The GitHub repository KeshavRathii/Tomato-leaf-disease-detection-using-ViT contains a labelled image folder "fp2" with 4 categories: tomato brown spots, tomato blight leaf, tomato healthy, tomato leaf yellow virus. Examples follow, each with its label.

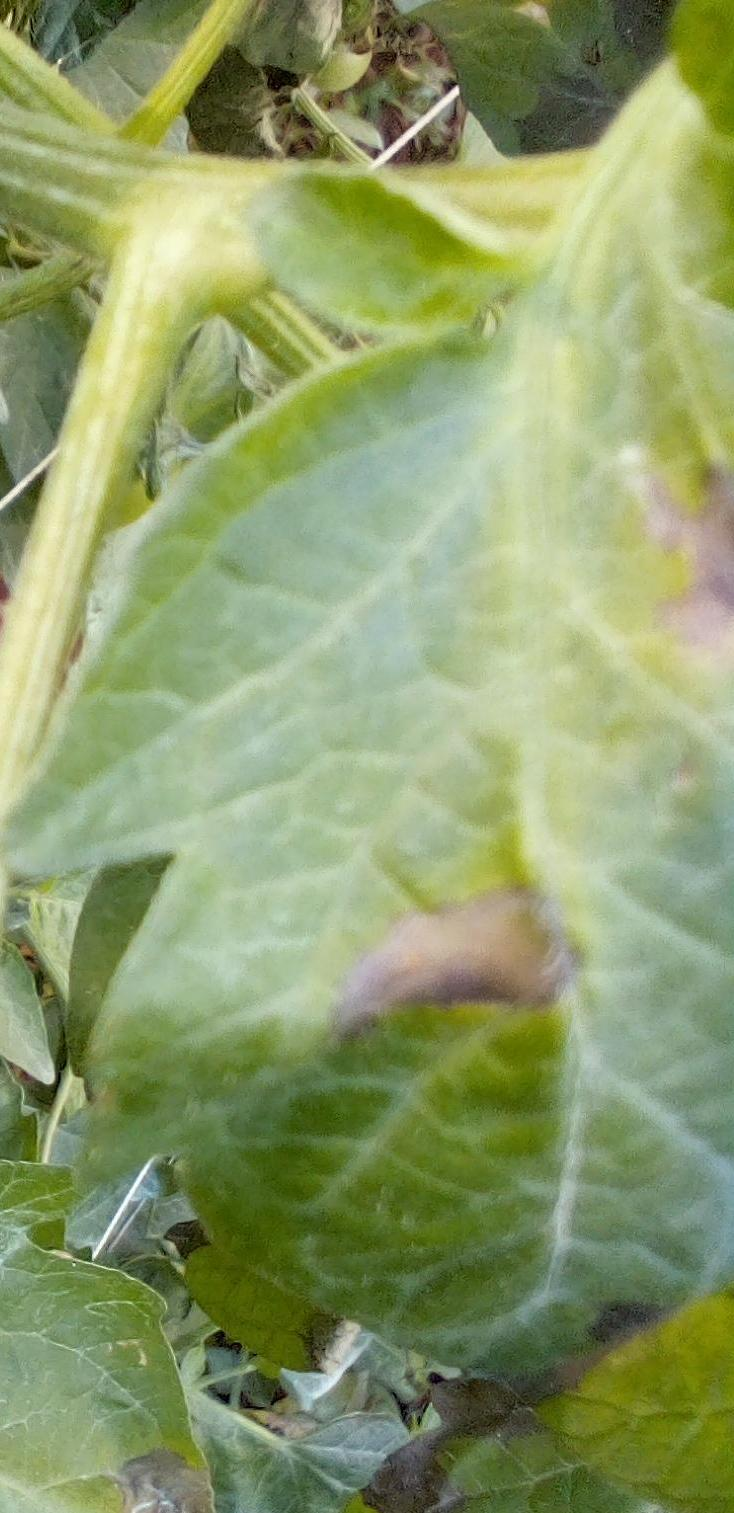
Label: tomato blight leaf

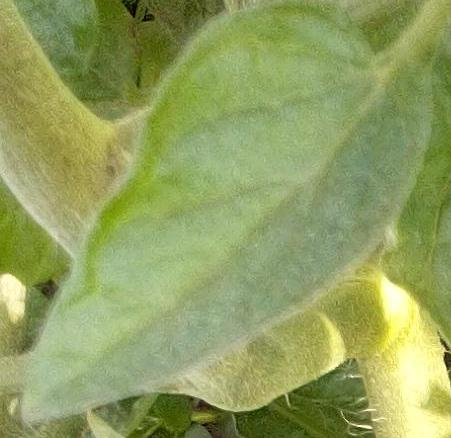
Label: tomato healthy

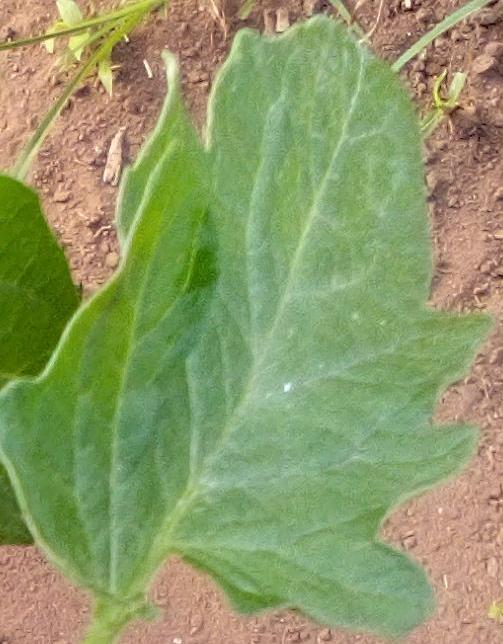
Label: tomato healthy

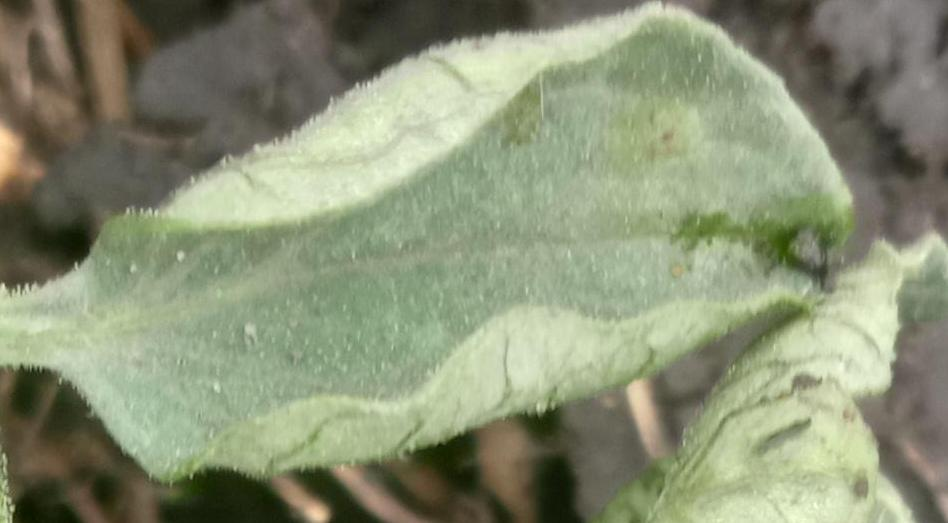
Label: tomato leaf yellow virus

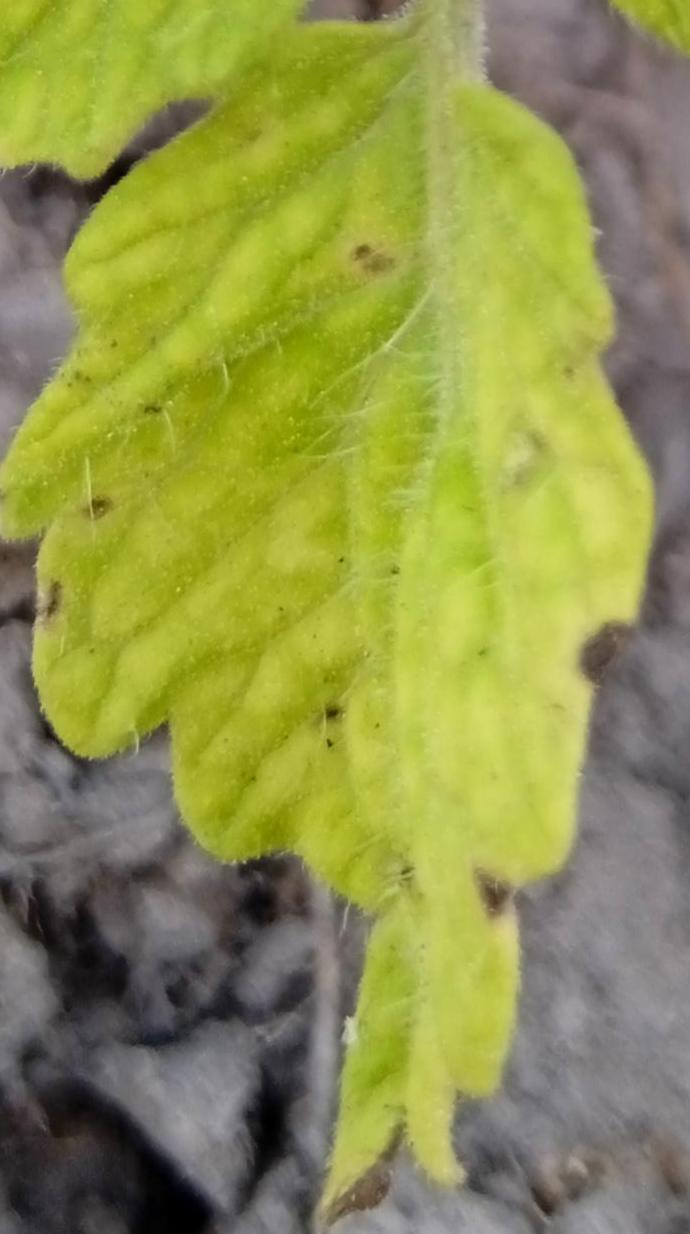
Label: tomato brown spots

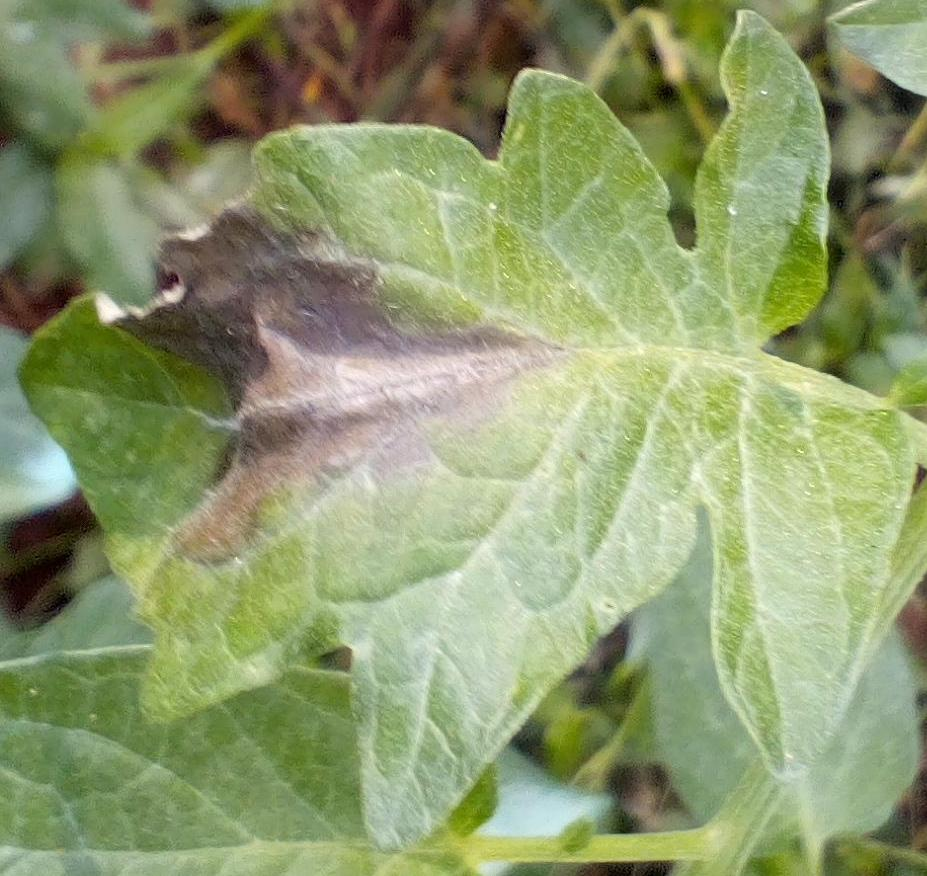
Label: tomato blight leaf
